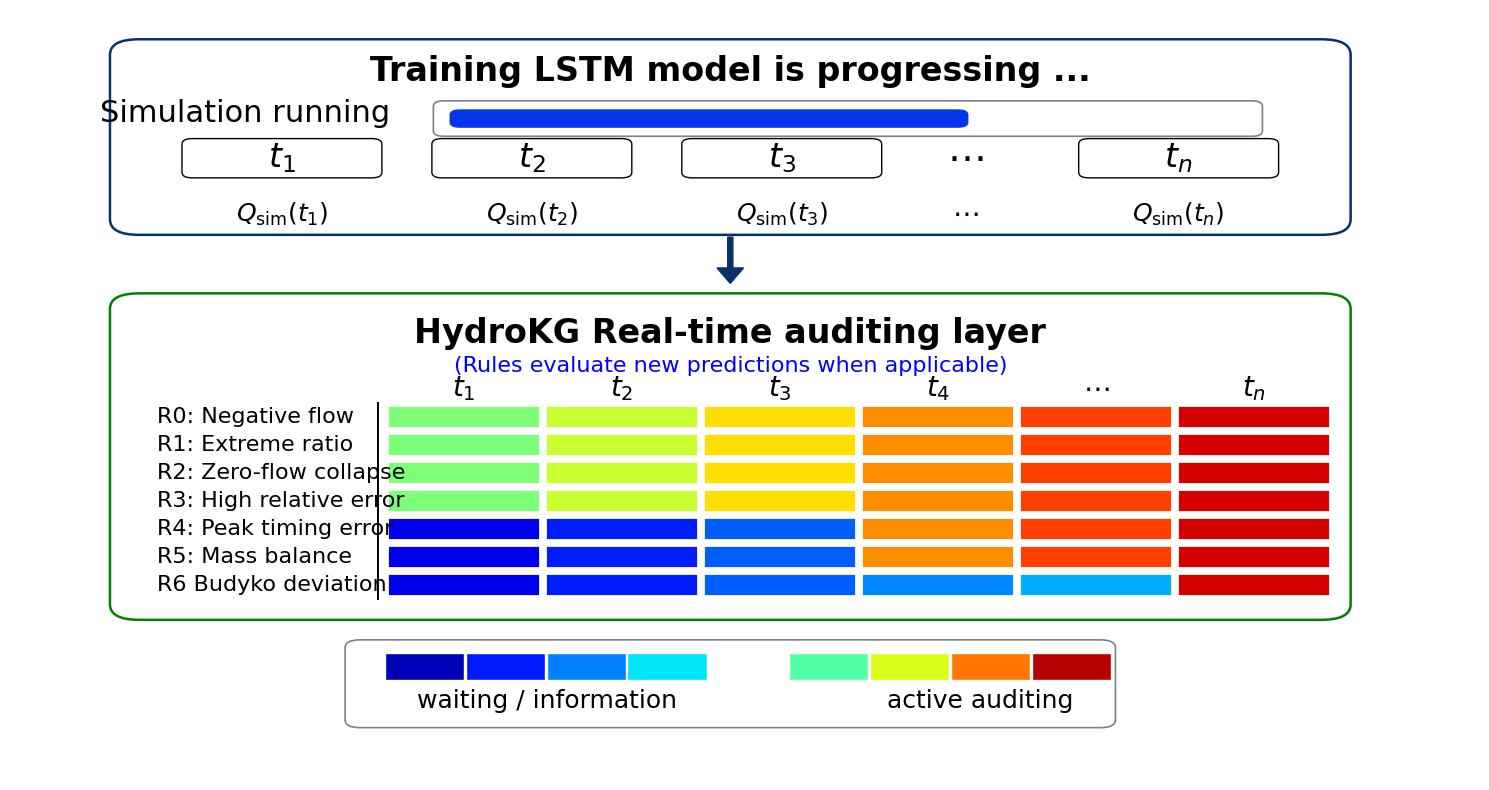

Reproduce this figure in Python.
import matplotlib.pyplot as plt
from matplotlib.patches import FancyBboxPatch, Rectangle, FancyArrow
import matplotlib as mpl
import numpy as np

# =========================
# Global style
# =========================
mpl.rcParams['font.family'] = 'Times New Roman'
mpl.rcParams['figure.dpi'] = 200

# =========================
# Helper functions
# =========================
def add_round_box(ax, x, y, w, h, edgecolor='black', linewidth=1.6, radius=0.02, facecolor='white'):
    box = FancyBboxPatch(
        (x, y), w, h,
        boxstyle=f"round,pad=0.012,rounding_size={radius}",
        linewidth=linewidth,
        edgecolor=edgecolor,
        facecolor=facecolor
    )
    ax.add_patch(box)
    return box

def add_box(ax, x, y, w, h, edgecolor='black', linewidth=1.0, facecolor='white'):
    rect = FancyBboxPatch(
        (x, y), w, h,
        boxstyle="round,pad=0.003,rounding_size=0.007",
        linewidth=linewidth,
        edgecolor=edgecolor,
        facecolor=facecolor
    )
    ax.add_patch(rect)
    return rect

def interp_color(c1, c2, t):
    c1 = np.array(mpl.colors.to_rgb(c1))
    c2 = np.array(mpl.colors.to_rgb(c2))
    return tuple((1 - t) * c1 + t * c2)

# =========================
# Figure canvas
# =========================
fig, ax = plt.subplots(figsize=(15, 8))
ax.set_xlim(0, 1)
ax.set_ylim(0, 1)
ax.axis('off')

# Colors
# Colors: sequential crimson reds and blues
blue_border = '#08306b'
red_border  = "#dc8e1a"

blue_light = '#deebf7'
blue_mid   = '#6baed6'
blue_dark  = '#08519c'

red_light = '#fee0d2'
red_mid   = '#fb6a4a'
red_dark  = "#a5530f"
# =========================
# Top panel: LSTM model
# =========================
top_x, top_y, top_w, top_h = 0.08, 0.72, 0.82, 0.23
add_round_box(ax, top_x, top_y, top_w, top_h, edgecolor=blue_border, linewidth=1.8, radius=0.02)

ax.text(0.49, 0.92, "Training LSTM model is progressing ...",
        ha='center', va='center', fontsize=24, fontweight='bold', color='black')

ax.text(0.16, 0.865, "Simulation running", ha='center', va='center', fontsize=22, color='black')

# Progress bar
bar_x, bar_y, bar_w, bar_h = 0.30, 0.848, 0.54, 0.022
add_round_box(ax, bar_x, bar_y, bar_w, bar_h, edgecolor='gray', linewidth=1.2, radius=0.007, facecolor='white')
progress = 0.65
ax.add_patch(FancyBboxPatch(
    (bar_x, bar_y), bar_w * progress, bar_h,
    boxstyle="round,pad=0.001,rounding_size=0.007",
    linewidth=0, facecolor="#0634ed"
))

# Time boxes
box_y = 0.785
label_y = 0.735
box_w = 0.13
box_h = 0.045
time_xs = [0.12, 0.29, 0.46, 0.59, 0.73]
time_labels = [r"$t_1$", r"$t_2$", r"$t_3$", r"$\cdots$", r"$t_n$"]
q_labels = [r"$Q_{\mathrm{sim}}(t_1)$", r"$Q_{\mathrm{sim}}(t_2)$", r"$Q_{\mathrm{sim}}(t_3)$", r"$\cdots$", r"$Q_{\mathrm{sim}}(t_n)$"]

for i, x in enumerate(time_xs):
    if i != 3:
        add_box(ax, x, box_y, box_w, box_h, edgecolor='black', linewidth=1.0, facecolor='white')
        ax.text(x + box_w/2, box_y + box_h/2, time_labels[i], ha='center', va='center', fontsize=24, color='black')
        ax.text(x + box_w/2, label_y, q_labels[i], ha='center', va='center', fontsize=18, color='black')
    else:
        ax.text(x + 0.06, box_y + box_h/2, time_labels[i], ha='center', va='center', fontsize=28, color='black')
        ax.text(x + 0.06, label_y, q_labels[i], ha='center', va='center', fontsize=20, color='black')

# Down arrow
ax.add_patch(FancyArrow(
    0.49, 0.705, 0, -0.06,
    width=0.0035, head_width=0.018, head_length=0.02,
    color=blue_border, length_includes_head=True
))

# =========================
# Bottom panel: HydroKG auditing layer
# =========================
bot_x, bot_y, bot_w, bot_h = 0.08, 0.22, 0.82, 0.40
add_round_box(ax, bot_x, bot_y, bot_w, bot_h, edgecolor='green', linewidth=1.8, radius=0.02)

ax.text(0.49, 0.58, "HydroKG Real-time auditing layer",
        ha='center', va='center', fontsize=24, fontweight='bold', color='black')
ax.text(0.49, 0.538, "(Rules evaluate new predictions when applicable)",
        ha='center', va='center', fontsize=16, color='blue')

# Layout for heatmap
label_left = 0.10
divider_x = 0.25
grid_left = 0.255
grid_right = 0.90
grid_top = 0.49
grid_bottom = 0.235

# Divider line
ax.plot([divider_x, divider_x], [grid_bottom, grid_top], color='black', lw=1.4)

# Row labels
rules = [
    "R0: Negative flow",
    "R1: Extreme ratio",
    "R2: Zero-flow collapse",
    "R3: High relative error",
    "R4: Peak timing error",
    "R5: Mass balance",
    "R6 Budyko deviation"
]

n_rows = len(rules)
n_cols = 6
row_h = (grid_top - grid_bottom) / n_rows
col_w = (grid_right - grid_left) / n_cols

# Column labels
col_labels = [r"$t_1$", r"$t_2$", r"$t_3$", r"$t_4$", r"$\cdots$", r"$t_n$"]
for j, lab in enumerate(col_labels):
    x = grid_left + j * col_w + col_w/2
    ax.text(x, grid_top + 0.018, lab, ha='center', va='center', fontsize=20, color='black')

for i, rule in enumerate(rules):
    y = grid_top - (i + 0.5) * row_h
    ax.text(label_left, y, rule, ha='left', va='center', fontsize=16, color='black')
# Heatmap values
# 0 = waiting / information (blue)
# 1 = active auditing (crimson red)
# Values progress from light to dark as time continues

from matplotlib import cm

# =========================
# Jet colormap
# =========================
jet = cm.get_cmap("jet")  # Use 'coolwarm' for a more distinct blue-red gradient

# Heatmap values
# 0 = waiting / information
# 1 = active auditing
heatmap_mode = np.array([
    [1, 1, 1, 1, 1, 1],  # R0
    [1, 1, 1, 1, 1, 1],  # R1
    [1, 1, 1, 1, 1, 1],  # R2
    [1, 1, 1, 1, 1, 1],  # R3
    [0, 0, 0, 1, 1, 1],  # R4
    [0, 0, 0, 1, 1, 1],  # R5
    [0, 0, 0, 0, 0, 1],  # R6
], dtype=int)

# Shade intensity from left to right
active_t = [0.10, 0.28, 0.45, 0.62, 0.78, 0.95]
wait_t   = [0.15, 0.35, 0.55, 0.70, 0.82, 0.92]

for i in range(n_rows):
    for j in range(n_cols):
        x = grid_left + j * col_w
        y = grid_top - (i + 1) * row_h

        if heatmap_mode[i, j] == 1:
            # warm side of jet: green → yellow → red
            color = jet(0.45 + 0.50 * active_t[j])
        else:
            # cool side of jet: blue → cyan
            color = jet(0.05 + 0.30 * wait_t[j])

        ax.add_patch(Rectangle(
            (x + 0.002, y + 0.004),
            col_w - 0.004, row_h - 0.008,
            facecolor=color,
            edgecolor='white',
            linewidth=1.3
        ))

# =========================
# Legend
# =========================
leg_x, leg_y, leg_w, leg_h = 0.24, 0.08, 0.50, 0.09
add_round_box(ax, leg_x, leg_y, leg_w, leg_h, edgecolor='gray', linewidth=1.2, radius=0.01)

bx0 = leg_x + 0.015
by0 = leg_y + 0.05
sw = 0.055
sh = 0.035

# waiting / information: cool jet colors
for k in range(4):
    ax.add_patch(Rectangle(
        (bx0 + k * sw, by0),
        sw * 0.98, sh,
        facecolor=jet(0.05 + 0.30 * (k / 3)),
        edgecolor='white',
        linewidth=1
    ))

# active auditing: warm jet colors
rx0 = leg_x + 0.29
for k in range(4):
    ax.add_patch(Rectangle(
        (rx0 + k * sw, by0),
        sw * 0.98, sh,
        facecolor=jet(0.45 + 0.50 * (k / 3)),
        edgecolor='white',
        linewidth=1
    ))

ax.text(bx0 + 0.11, leg_y + 0.022, "waiting / information",
        ha='center', va='center', fontsize=18, color='black')
ax.text(rx0 + 0.13, leg_y + 0.022, "active auditing",
        ha='center', va='center', fontsize=18, color='black')

# =========================
# Save and show
# =========================
# plt.savefig("HydroKG_online_auditing_framework.png", dpi=600, bbox_inches='tight')
plt.tight_layout()
plt.show()
